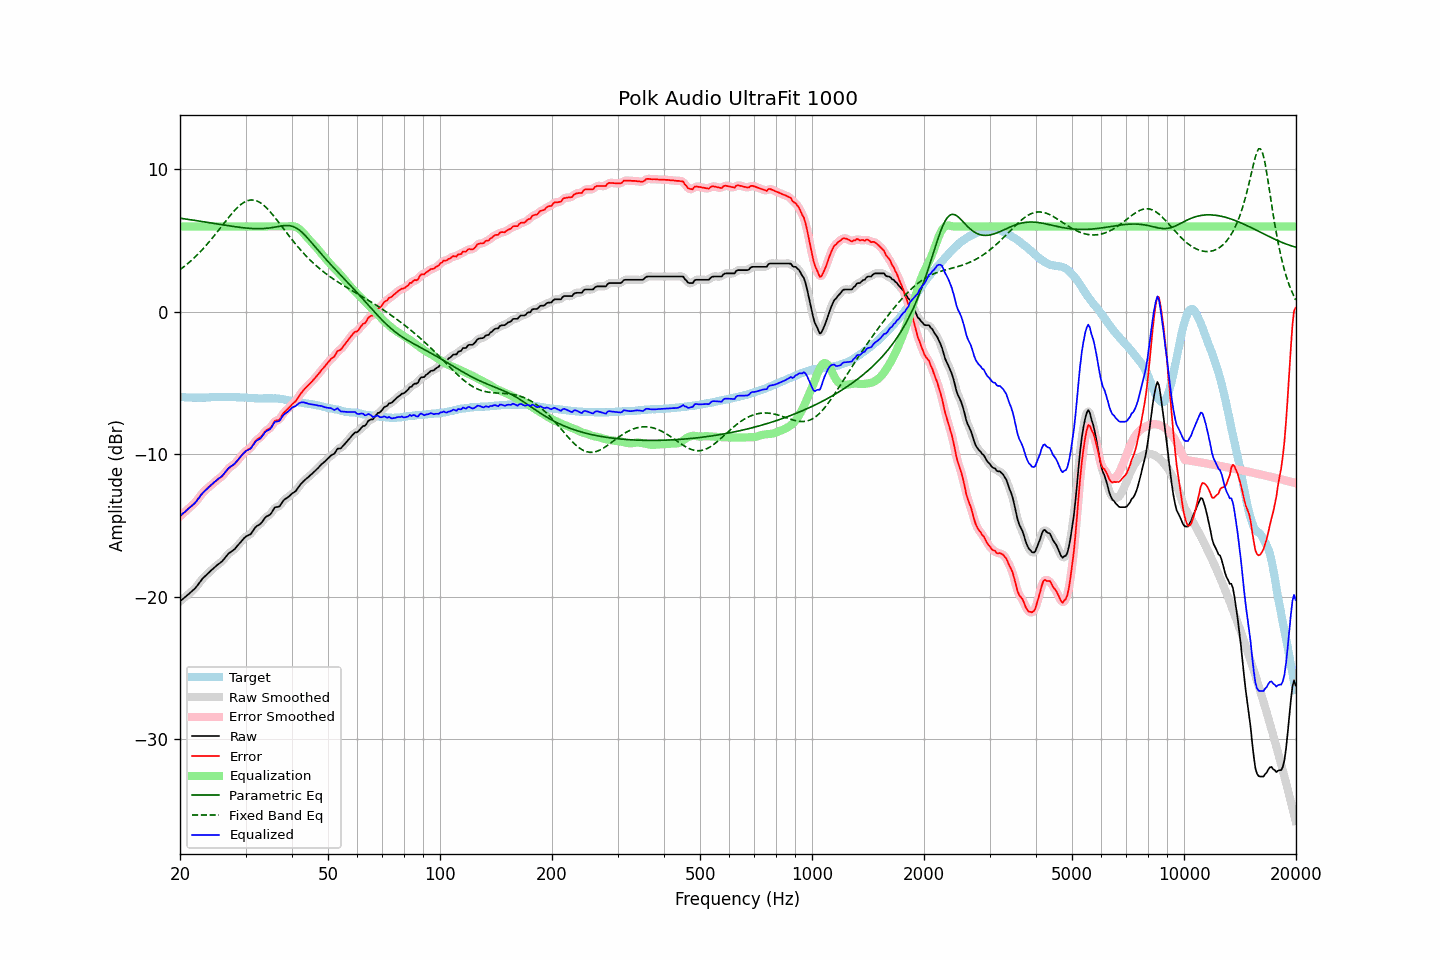

The table this chart was drawn from, first rows:
frequency, raw, error, smoothed, error_smoothed, equalization, parametric_eq, fixed_band_eq, equalized_raw, equalized_smoothed, target
20.00, -20.31, -14.35, -20.31, -14.35, 6.00, 6.58, 2.96, -14.31, -14.31, -5.96
20.20, -20.22, -14.25, -20.22, -14.25, 6.00, 6.56, 3.05, -14.22, -14.22, -5.97
20.40, -20.12, -14.14, -20.13, -14.14, 6.00, 6.55, 3.14, -14.12, -14.13, -5.98
20.61, -20.03, -14.05, -20.03, -14.04, 6.00, 6.53, 3.23, -14.03, -14.03, -5.98
20.81, -19.93, -13.93, -19.94, -13.94, 6.00, 6.51, 3.32, -13.93, -13.94, -6.00
21.02, -19.84, -13.84, -19.84, -13.84, 6.00, 6.50, 3.41, -13.84, -13.84, -6.00
21.23, -19.74, -13.74, -19.74, -13.73, 6.00, 6.48, 3.51, -13.74, -13.74, -6.00
21.44, -19.64, -13.64, -19.65, -13.64, 6.00, 6.46, 3.61, -13.64, -13.65, -6.00
21.66, -19.54, -13.53, -19.55, -13.53, 6.00, 6.45, 3.71, -13.54, -13.55, -6.01
21.87, -19.44, -13.43, -19.44, -13.42, 6.00, 6.43, 3.82, -13.44, -13.44, -6.01
22.09, -19.32, -13.31, -19.31, -13.30, 6.00, 6.41, 3.93, -13.32, -13.31, -6.01
22.31, -19.17, -13.16, -19.17, -13.16, 6.00, 6.40, 4.04, -13.17, -13.17, -6.01
22.54, -19.02, -13.00, -19.02, -13.00, 6.00, 6.38, 4.15, -13.02, -13.02, -6.02
22.76, -18.87, -12.86, -18.87, -12.85, 6.00, 6.36, 4.27, -12.87, -12.87, -6.01
22.99, -18.72, -12.71, -18.73, -12.72, 6.00, 6.34, 4.39, -12.72, -12.73, -6.01
23.22, -18.61, -12.60, -18.61, -12.60, 6.00, 6.33, 4.51, -12.61, -12.61, -6.01
23.45, -18.50, -12.49, -18.50, -12.49, 6.00, 6.31, 4.64, -12.50, -12.50, -6.01
23.69, -18.39, -12.39, -18.39, -12.38, 6.00, 6.29, 4.77, -12.39, -12.39, -6.00
23.92, -18.28, -12.28, -18.28, -12.29, 6.00, 6.27, 4.90, -12.28, -12.28, -6.00
24.16, -18.18, -12.20, -18.18, -12.20, 6.00, 6.25, 5.04, -12.18, -12.18, -5.98
24.40, -18.08, -12.11, -18.08, -12.10, 6.00, 6.23, 5.17, -12.08, -12.08, -5.97
24.65, -17.98, -12.01, -17.98, -12.00, 6.00, 6.22, 5.31, -11.98, -11.98, -5.97
24.89, -17.87, -11.90, -17.88, -11.90, 6.00, 6.20, 5.45, -11.87, -11.88, -5.97
25.14, -17.78, -11.80, -17.78, -11.80, 6.00, 6.18, 5.59, -11.78, -11.78, -5.98
25.39, -17.69, -11.71, -17.70, -11.72, 6.00, 6.16, 5.74, -11.69, -11.70, -5.98
25.65, -17.61, -11.64, -17.61, -11.63, 6.00, 6.14, 5.88, -11.61, -11.61, -5.97
25.91, -17.52, -11.55, -17.51, -11.54, 6.00, 6.13, 6.03, -11.52, -11.51, -5.97
26.16, -17.40, -11.43, -17.40, -11.43, 6.00, 6.11, 6.17, -11.40, -11.40, -5.97
26.43, -17.26, -11.29, -17.26, -11.29, 6.00, 6.09, 6.31, -11.26, -11.26, -5.97
26.69, -17.12, -11.15, -17.12, -11.14, 6.00, 6.07, 6.46, -11.12, -11.12, -5.97
26.96, -16.97, -11.00, -16.99, -11.02, 6.00, 6.05, 6.60, -10.97, -10.99, -5.97
27.23, -16.89, -10.91, -16.89, -10.91, 6.00, 6.04, 6.74, -10.89, -10.89, -5.98
27.50, -16.81, -10.83, -16.81, -10.83, 6.00, 6.02, 6.87, -10.81, -10.81, -5.98
27.77, -16.73, -10.75, -16.73, -10.75, 6.00, 6.00, 7.00, -10.73, -10.73, -5.98
28.05, -16.65, -10.67, -16.63, -10.65, 6.00, 5.99, 7.13, -10.65, -10.63, -5.98
28.33, -16.51, -10.53, -16.52, -10.53, 6.00, 5.97, 7.24, -10.51, -10.52, -5.98
28.62, -16.38, -10.39, -16.39, -10.40, 6.00, 5.96, 7.36, -10.38, -10.39, -5.99
28.90, -16.25, -10.26, -16.25, -10.26, 6.00, 5.94, 7.46, -10.25, -10.25, -5.99
29.19, -16.12, -10.12, -16.12, -10.12, 6.00, 5.93, 7.55, -10.12, -10.12, -6.00
29.48, -15.99, -9.99, -15.99, -9.98, 6.00, 5.91, 7.63, -9.99, -9.99, -6.00
29.78, -15.86, -9.85, -15.87, -9.86, 6.00, 5.90, 7.71, -9.86, -9.87, -6.01
30.08, -15.76, -9.76, -15.77, -9.76, 6.00, 5.89, 7.76, -9.76, -9.77, -6.00
30.38, -15.70, -9.68, -15.71, -9.69, 6.00, 5.88, 7.81, -9.70, -9.71, -6.02
30.68, -15.65, -9.62, -15.65, -9.62, 6.00, 5.87, 7.84, -9.65, -9.65, -6.03
30.99, -15.59, -9.55, -15.57, -9.52, 6.00, 5.86, 7.86, -9.59, -9.57, -6.04
31.30, -15.43, -9.39, -15.43, -9.39, 6.00, 5.86, 7.86, -9.43, -9.43, -6.04
31.61, -15.27, -9.23, -15.27, -9.22, 6.00, 5.85, 7.85, -9.27, -9.27, -6.04
31.93, -15.11, -9.04, -15.13, -9.07, 6.00, 5.85, 7.82, -9.11, -9.13, -6.06
32.24, -15.01, -8.95, -15.02, -8.96, 6.00, 5.84, 7.78, -9.01, -9.02, -6.06
32.57, -14.95, -8.88, -14.95, -8.87, 6.00, 5.84, 7.73, -8.95, -8.95, -6.07
32.89, -14.88, -8.81, -14.86, -8.79, 6.00, 5.85, 7.66, -8.88, -8.86, -6.07
33.22, -14.75, -8.68, -14.74, -8.67, 6.00, 5.85, 7.58, -8.75, -8.74, -6.07
33.55, -14.59, -8.53, -14.59, -8.53, 6.00, 5.85, 7.50, -8.59, -8.59, -6.06
33.89, -14.43, -8.38, -14.45, -8.39, 6.00, 5.86, 7.39, -8.43, -8.45, -6.05
34.23, -14.34, -8.28, -14.36, -8.30, 6.00, 5.87, 7.29, -8.34, -8.36, -6.06
34.57, -14.29, -8.23, -14.29, -8.23, 6.00, 5.89, 7.17, -8.29, -8.29, -6.06
34.92, -14.23, -8.17, -14.21, -8.14, 6.00, 5.90, 7.04, -8.23, -8.21, -6.06
35.27, -14.08, -8.03, -14.06, -8.00, 6.00, 5.92, 6.91, -8.08, -8.06, -6.05
35.62, -13.90, -7.83, -13.90, -7.84, 6.00, 5.93, 6.78, -7.90, -7.90, -6.07
35.97, -13.71, -7.65, -13.77, -7.70, 6.00, 5.96, 6.64, -7.71, -7.77, -6.06
... 635 more rows
